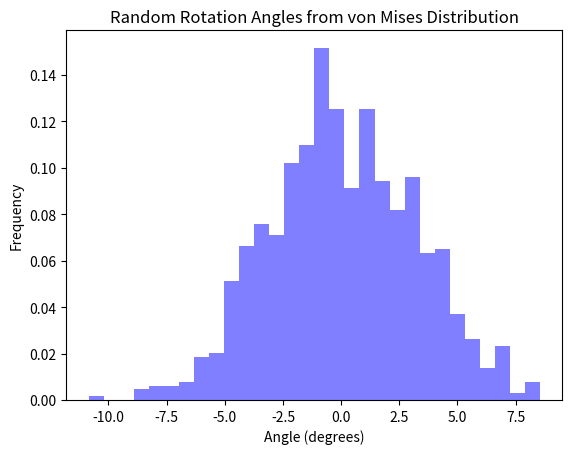

Generate this figure with matplotlib: (Note: this script raises an exception after producing the figure.)
# [redacted]
import numpy as np
import matplotlib.pyplot as plt
import os

# Set the parameters for the von Mises distribution
mean_angle = 0  # Mean angle in radians
kappa = 324  # Concentration parameter, controls the dispersion of the distribution

# Generate random samples from the von Mises distribution
num_samples = 1000
random_angles = np.random.vonmises(mean_angle, kappa, num_samples)

# Convert angles to degrees for visualization (optional)
random_angles_deg = np.degrees(random_angles)

# Plot the histogram of the generated angles
plt.hist(random_angles_deg, bins=30, density=True, alpha=0.5, color='b')
plt.title('Random Rotation Angles from von Mises Distribution')
plt.xlabel('Angle (degrees)')
plt.ylabel('Frequency')
plt.savefig("output/plots/Rotation_angle_distribution.png")  # save as png

k_initial = np.array([[1.1e-11,0],[0,4.7e-13]])
R = [np.empty((2, 2)) for _ in range(num_samples)]
k = [np.empty((2, 2)) for _ in range(num_samples)]
for i, angle in enumerate(random_angles):
    W = np.array([[0, -angle], [angle, 0]])
    R = np.identity(2) + (np.sin(angle)/angle) * W + ((1- np.cos(angle))/angle**2) * np.dot(W, W)
    k[i] = np.dot(R, np.dot(k_initial, np.transpose(R)))

# Save the random hydraulic conductivity tensor
file_name = 'output/data/random_hc_fixed_scaling.csv'

if os.path.exists(file_name):
    os.remove(file_name)
else:
    print("The random_hc_fixed_scaling file does not exist to remove")

# Save the list of arrays to a CSV file
np.savetxt(file_name, np.array(k).reshape(num_samples, -1), delimiter=',')

print(f"Filtered values have been saved to {file_name}")
